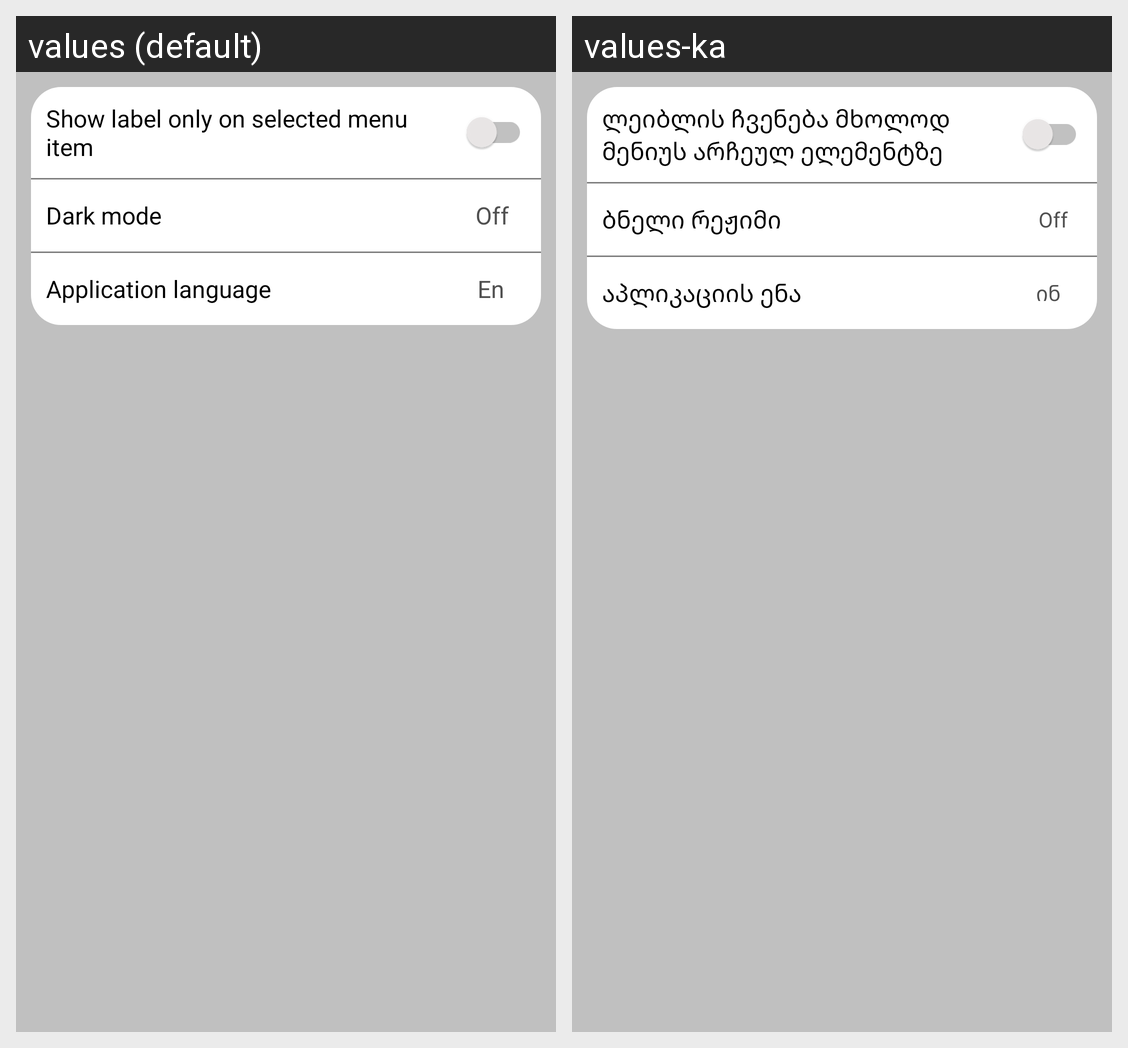

Here is an Android app screen in its default locale and in the app's own translations. Write out the translated-string differences for the strings that appear on this screen.
Android screen res/layout/fragment_settings.xml rendered under 2 locales, left to right: values (default), values-ka. Device: Nexus 5 (rendered at 1080×1920; each locale shown at half size, 540×960, under a caption strip naming it); theme splashScreenTheme.
Strings drawn on this screen, with the default value and each locale's value (text and hints the layout hard-codes, and strings that could not be matched under every locale, appear in the picture but are not listed):

show_label_only_on_selected_menu_item
  values: Show label only on selected menu item
  values-ka: ლეიბლის ჩვენება მხოლოდ 
      მენიუს არჩეულ ელემენტზე

dark_mode
  values: Dark mode
  values-ka: ბნელი რეჟიმი

application_language
  values: Application language
  values-ka: აპლიკაციის ენა

en
  values: En
  values-ka: ინ
